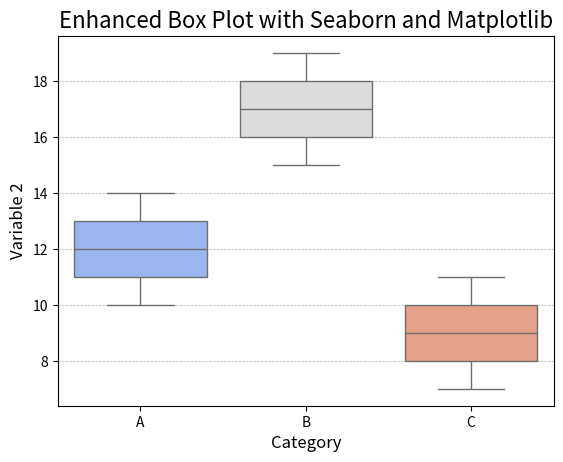

The matplotlib source for this figure:
import seaborn as sns
import matplotlib.pyplot as plt

# Sample dataset
import pandas as pd
data = {'category': ['A', 'B', 'C', 'A', 'B', 'C', 'A', 'B', 'C'],
        'variable2': [10, 15, 7, 12, 17, 9, 14, 19, 11]}
df = pd.DataFrame(data)

# Create a Seaborn box plot
sns.boxplot(x='category', y='variable2', data=df, hue='category' , palette='coolwarm')

# Customize with Matplotlib
plt.title('Enhanced Box Plot with Seaborn and Matplotlib', fontsize=16)
plt.xlabel('Category', fontsize=12)
plt.ylabel('Variable 2', fontsize=12)
plt.grid(axis='y', linestyle='--', linewidth=0.5)
plt.show()
